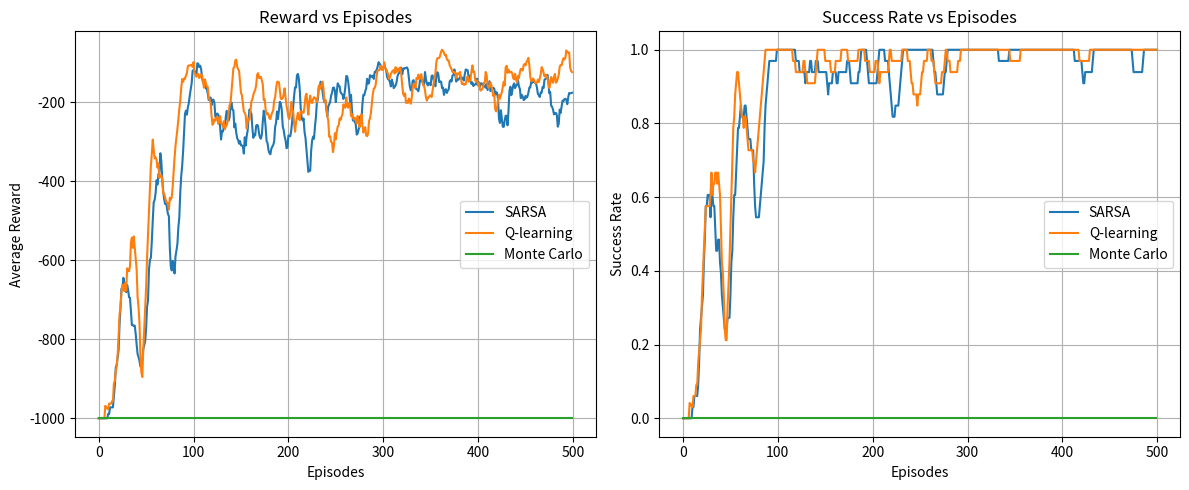

Recreate this plot in Python.
"""
最终解决的问题：

gridworld

网格世界大小：10 x 10 十行十列

起始点：start point （3，5） 第三列
终点：end point （8，5） 第八列

风向：每一列都有一个固定的风力强度
固定强度：头三列为1，4-7列为2，8-10列为1
在固定强度的基础上，还有一定几率发生变化：
1、1/3的几率 +1
2、1/3的几率 保持不变
3、1/3的几率 -1

action：可以有八个方向的移动 + 保持原地不动 共计9种选项

epsilon = 0.1

alpha = 0.5

gamma = 0.95


对比MC，Sarsa和Q-learning在该问题求解上的学习曲线

学习曲线包括两种：
1、 (reward vs time) 
2、(success rate vs time

记得在图像上增加其他标识

primary question: 
两个excersice综合的一道大题


"""

import numpy as np
import matplotlib.pyplot as plt
from tqdm import tqdm
import time

class GridWorldEnv:
    def __init__(self):
        # Grid size
        self.rows = 10
        self.cols = 10
        
        # Start and end positions
        self.start_pos = (5, 3)  # (row, col) format
        self.end_pos = (5, 8)
        
        # Wind strengths for each column
        self.base_wind = np.array([1, 1, 1, 2, 2, 2, 2, 1, 1, 1])
        
        # Actions: 8 directions + stay
        # 0: stay, 1: up, 2: up-right, 3: right, 4: down-right, 
        # 5: down, 6: down-left, 7: left, 8: up-left
        self.actions = [(0, 0), (-1, 0), (-1, 1), (0, 1), (1, 1), 
                        (1, 0), (1, -1), (0, -1), (-1, -1)]
        self.n_actions = len(self.actions)
        
        # Current position
        self.position = self.start_pos
        self.steps = 0
        
    def reset(self):
        # Reset position to start
        self.position = self.start_pos
        self.steps = 0
        return self.position
    
    def get_stochastic_wind(self, col):
        # Get base wind strength for the column
        wind = self.base_wind[col]
        
        # Apply stochasticity
        rand = np.random.random()
        if rand < 1/3:
            wind += 1
        elif rand < 2/3:
            wind = wind  # Unchanged
        else:
            wind = max(0, wind - 1)  # Prevent negative wind
            
        return wind
    
    def step(self, action):
        # Increment step counter
        self.steps += 1
        
        # Get action movement
        row_delta, col_delta = self.actions[action]
        
        # Apply action
        row, col = self.position
        new_row = row + row_delta
        new_col = col + col_delta
        
        # Apply wind (wind pushes upward, reducing row)
        wind = self.get_stochastic_wind(col)
        new_row = new_row - wind
        
        # Bound within grid
        new_row = max(0, min(new_row, self.rows - 1))
        new_col = max(0, min(new_col, self.cols - 1))
        
        # Update position
        self.position = (new_row, new_col)
        
        # Check if reached the goal
        done = self.position == self.end_pos
        
        # Reward: -1 per step, 0 when reaching the goal
        reward = 0 if done else -1
        
        return self.position, reward, done
        
class Agent:
    def __init__(self, env, algorithm='sarsa', epsilon=0.1, alpha=0.5, gamma=0.95):
        self.env = env
        self.algorithm = algorithm
        self.epsilon = epsilon
        self.alpha = alpha
        self.gamma = gamma
        
        # Initialize Q-values
        self.Q = np.zeros((env.rows, env.cols, env.n_actions))
        
        # For MC
        self.returns = {}  # state-action -> returns
        self.episode = []  # store state, action, reward
    
    def choose_action(self, state, exploring=True):
        row, col = state
        
        # Epsilon-greedy policy
        if exploring and np.random.random() < self.epsilon:
            return np.random.randint(self.env.n_actions)
        else:
            return np.argmax(self.Q[row, col])
    
    def sarsa_update(self, state, action, reward, next_state, next_action):
        row, col = state
        next_row, next_col = next_state
        
        # SARSA update
        self.Q[row, col, action] += self.alpha * (
            reward + self.gamma * self.Q[next_row, next_col, next_action] - self.Q[row, col, action]
        )
    
    def q_learning_update(self, state, action, reward, next_state):
        row, col = state
        next_row, next_col = next_state
        
        # Q-learning update
        max_next_q = np.max(self.Q[next_row, next_col])
        self.Q[row, col, action] += self.alpha * (
            reward + self.gamma * max_next_q - self.Q[row, col, action]
        )
    
    def mc_store(self, state, action, reward):
        # Store state as tuple to ensure it's hashable
        self.episode.append(((state[0], state[1]), action, reward))
    
    def mc_update(self):
        # Process episode
        G = 0
        visited = set()
        
        # Going backwards through the episode
        for state, action, reward in reversed(self.episode):
            G = self.gamma * G + reward
            
            # Ensure first-visit MC - state is already a hashable tuple
            state_action = (state, action)
            if state_action not in visited:
                visited.add(state_action)
                
                # Update returns
                if state_action not in self.returns:
                    self.returns[state_action] = []
                self.returns[state_action].append(G)
                
                # Update Q-value with the average return
                row, col = state
                self.Q[row, col, action] = np.mean(self.returns[state_action])
        
        # Clear episode
        self.episode = []

def run_experiment(n_episodes=1000, n_runs=10):
    # Store results from all runs
    sarsa_rewards = np.zeros((n_runs, n_episodes))
    qlearning_rewards = np.zeros((n_runs, n_episodes))
    mc_rewards = np.zeros((n_runs, n_episodes))
    
    sarsa_success = np.zeros((n_runs, n_episodes))
    qlearning_success = np.zeros((n_runs, n_episodes))
    mc_success = np.zeros((n_runs, n_episodes))
    
    for run in range(n_runs):
        print(f"Run {run+1}/{n_runs}")
        
        # Create environment and agents
        env = GridWorldEnv()
        sarsa_agent = Agent(env, algorithm='sarsa')
        qlearning_agent = Agent(env, algorithm='q_learning')
        mc_agent = Agent(env, algorithm='mc')
        
        # Train SARSA
        for episode in tqdm(range(n_episodes), desc="SARSA"):
            state = env.reset()
            action = sarsa_agent.choose_action(state)
            total_reward = 0
            done = False
            
            # Set max steps to prevent infinite loops
            max_steps = 1000
            
            while not done and env.steps < max_steps:
                next_state, reward, done = env.step(action)
                next_action = sarsa_agent.choose_action(next_state)
                
                sarsa_agent.sarsa_update(state, action, reward, next_state, next_action)
                
                state = next_state
                action = next_action
                total_reward += reward
            
            sarsa_rewards[run, episode] = total_reward
            sarsa_success[run, episode] = 1 if done else 0
        
        # Train Q-learning
        for episode in tqdm(range(n_episodes), desc="Q-learning"):
            state = env.reset()
            total_reward = 0
            done = False
            
            # Set max steps to prevent infinite loops
            max_steps = 1000
            
            while not done and env.steps < max_steps:
                action = qlearning_agent.choose_action(state)
                next_state, reward, done = env.step(action)
                
                qlearning_agent.q_learning_update(state, action, reward, next_state)
                
                state = next_state
                total_reward += reward
            
            qlearning_rewards[run, episode] = total_reward
            qlearning_success[run, episode] = 1 if done else 0
        
        # Train Monte Carlo
        for episode in tqdm(range(n_episodes), desc="Monte Carlo"):
            state = env.reset()
            total_reward = 0
            done = False
            
            # Set max steps to prevent infinite loops
            max_steps = 1000
            
            # Generate episode
            while not done and env.steps < max_steps:
                action = mc_agent.choose_action(state)
                next_state, reward, done = env.step(action)
                
                mc_agent.mc_store(state, action, reward)
                
                state = next_state
                total_reward += reward
            
            # Handle case where max steps reached
            if env.steps >= max_steps and not done:
                # Add a termination signal for MC
                # This is artificial but helps MC learn when episodes don't naturally terminate
                mc_agent.episode.append(((state[0], state[1]), 0, -10))  # Penalty for timeout
            
            # Update Q-values after episode completion
            mc_agent.mc_update()
            
            mc_rewards[run, episode] = total_reward
            mc_success[run, episode] = 1 if done else 0
    
    # Average results across runs
    sarsa_avg_rewards = np.mean(sarsa_rewards, axis=0)
    qlearning_avg_rewards = np.mean(qlearning_rewards, axis=0)
    mc_avg_rewards = np.mean(mc_rewards, axis=0)
    
    sarsa_avg_success = np.mean(sarsa_success, axis=0)
    qlearning_avg_success = np.mean(qlearning_success, axis=0)
    mc_avg_success = np.mean(mc_success, axis=0)
    
    # Smoothing for better visualization
    window_size = 10
    
    def smooth(data, window_size):
        smoothed = np.zeros_like(data)
        for i in range(len(data)):
            start = max(0, i - window_size)
            smoothed[i] = np.mean(data[start:i+1])
        return smoothed
    
    sarsa_smooth_rewards = smooth(sarsa_avg_rewards, window_size)
    qlearning_smooth_rewards = smooth(qlearning_avg_rewards, window_size)
    mc_smooth_rewards = smooth(mc_avg_rewards, window_size)
    
    sarsa_smooth_success = smooth(sarsa_avg_success, window_size)
    qlearning_smooth_success = smooth(qlearning_avg_success, window_size)
    mc_smooth_success = smooth(mc_avg_success, window_size)
    
    # Plot rewards vs time
    plt.figure(figsize=(12, 5))
    plt.subplot(1, 2, 1)
    plt.plot(sarsa_smooth_rewards, label='SARSA')
    plt.plot(qlearning_smooth_rewards, label='Q-learning')
    plt.plot(mc_smooth_rewards, label='Monte Carlo')
    plt.xlabel('Episodes')
    plt.ylabel('Average Reward')
    plt.title('Reward vs Episodes')
    plt.legend()
    plt.grid(True)
    
    # Plot success rate vs time
    plt.subplot(1, 2, 2)
    plt.plot(sarsa_smooth_success, label='SARSA')
    plt.plot(qlearning_smooth_success, label='Q-learning')
    plt.plot(mc_smooth_success, label='Monte Carlo')
    plt.xlabel('Episodes')
    plt.ylabel('Success Rate')
    plt.title('Success Rate vs Episodes')
    plt.legend()
    plt.grid(True)
    
    plt.tight_layout()
    plt.savefig('learning_curves.png')
    plt.show()

    # Print final statistics
    print("\nFinal Statistics (after smoothing):")
    print(f"SARSA - Final Reward: {sarsa_smooth_rewards[-1]:.2f}, Success Rate: {sarsa_smooth_success[-1]:.2f}")
    print(f"Q-learning - Final Reward: {qlearning_smooth_rewards[-1]:.2f}, Success Rate: {qlearning_smooth_success[-1]:.2f}")
    print(f"Monte Carlo - Final Reward: {mc_smooth_rewards[-1]:.2f}, Success Rate: {mc_smooth_success[-1]:.2f}")

# Run experiment
if __name__ == "__main__":
    # You can adjust parameters as needed
    run_experiment(n_episodes=500, n_runs=3)
